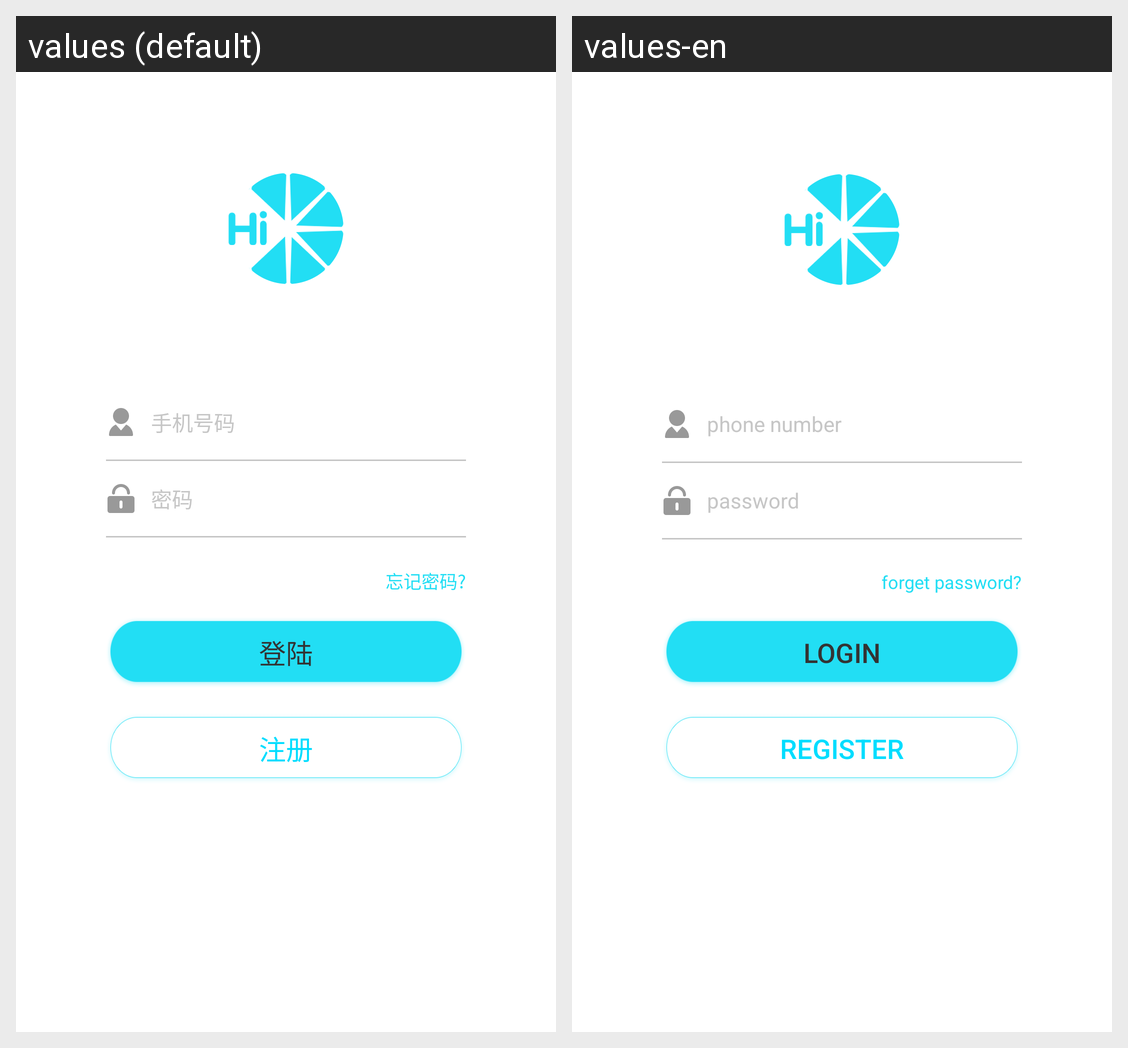

The Android screen above is rendered under two locales of the same app. Produce the string resources it draws, with the default and per-locale values.
Android screen res/layout/login_activity.xml rendered under 2 locales, left to right: values (default), values-en. Device: Nexus 5 (rendered at 1080×1920; each locale shown at half size, 540×960, under a caption strip naming it); theme AppTheme.
Strings drawn on this screen, with the default value and each locale's value (text and hints the layout hard-codes, and strings that could not be matched under every locale, appear in the picture but are not listed):

phoneNumber
  values: 手机号码
  values-en: phone number

password
  values: 密码
  values-en: password

forgetpassword
  values: 忘记密码?
  values-en: forget password?

login
  values: 登陆
  values-en: login

register
  values: 注册
  values-en: register
